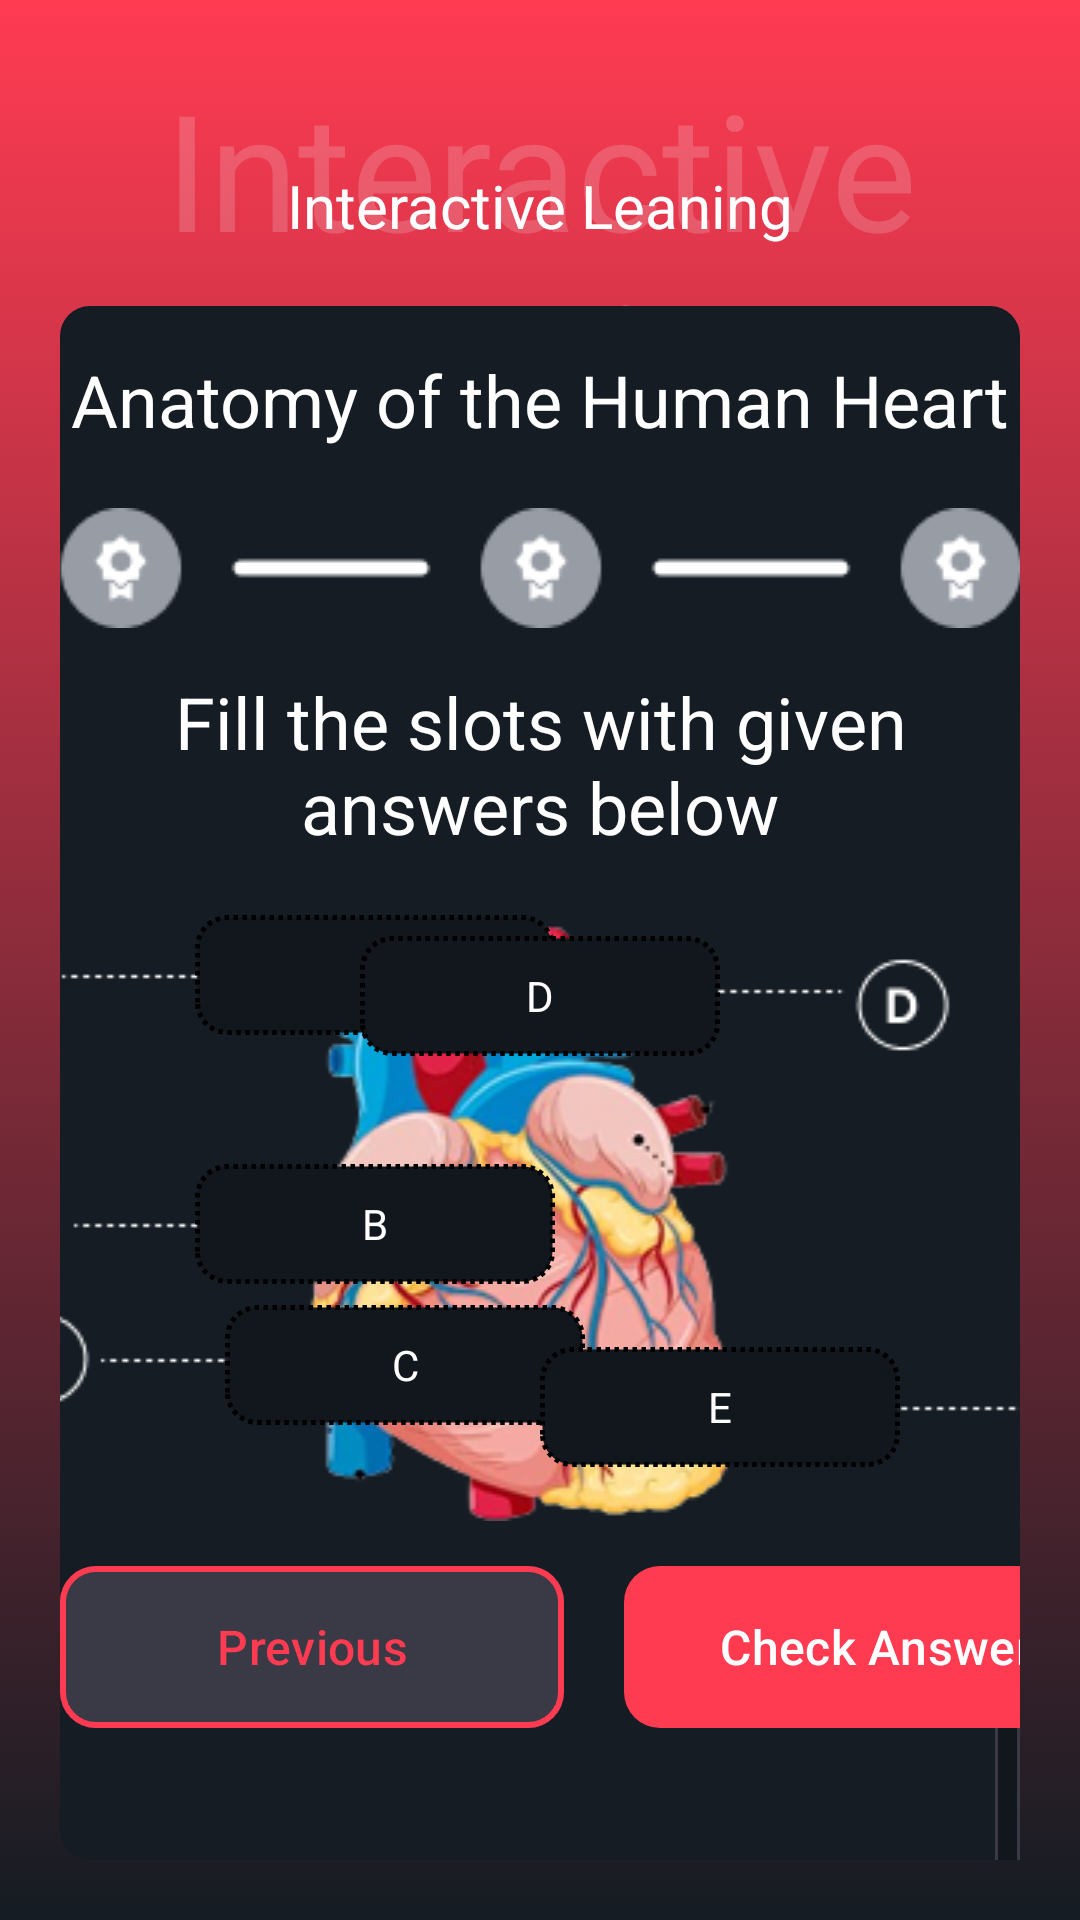

Layout XML and referenced resources for this Android screen:
<!-- AndroidManifest.xml: application theme Theme.PwAssignment -->
<!-- res/layout/activity_interactive_learning.xml -->
<?xml version="1.0" encoding="utf-8"?>
<androidx.constraintlayout.widget.ConstraintLayout xmlns:android="http://schemas.android.com/apk/res/android"
    xmlns:app="http://schemas.android.com/apk/res-auto"
    xmlns:tools="http://schemas.android.com/tools"
    android:id="@+id/main"
    android:background="@drawable/bg_il"
    android:layout_width="match_parent"
    android:layout_height="match_parent"
    tools:context=".InteractiveLearning">

    <TextView
        android:id="@+id/tv_interactive_leaning_shadow"
        android:layout_width="0dp"
        android:layout_height="wrap_content"
        app:layout_constraintTop_toTopOf="parent"
        app:layout_constraintEnd_toEndOf="parent"
        app:layout_constraintStart_toStartOf="parent"
        android:textColor="#30f5f5f5"
        android:gravity="center"
        android:textSize="54dp"
        android:layout_marginTop="20dp"
        android:text="Interactive Leaning"/>

    <TextView
        android:id="@+id/tv_interactive_leaning"
        android:layout_width="0dp"
        android:layout_height="wrap_content"
        app:layout_constraintTop_toTopOf="parent"
        app:layout_constraintEnd_toEndOf="parent"
        app:layout_constraintStart_toStartOf="parent"
        android:textColor="@color/white"
        android:gravity="center"
        android:textSize="20dp"
        android:layout_marginTop="55dp"
        android:text="Interactive Leaning"/>

    <androidx.constraintlayout.widget.ConstraintLayout
        android:layout_width="0dp"
        android:layout_height="0dp"
        app:layout_constraintStart_toStartOf="parent"
        app:layout_constraintEnd_toEndOf="parent"
        app:layout_constraintBottom_toBottomOf="parent"
        android:layout_margin="20dp"
        app:layout_constraintTop_toBottomOf="@+id/tv_interactive_leaning"
        android:background="@drawable/bg_interl_balck">

        <TextView
            android:id="@+id/tv_antonomy"
            android:layout_width="0dp"
            android:layout_height="wrap_content"
            app:layout_constraintTop_toTopOf="parent"
            app:layout_constraintEnd_toEndOf="parent"
            app:layout_constraintStart_toStartOf="parent"
            android:textColor="@color/white"
            android:gravity="center"
            android:textSize="24dp"
            android:layout_marginTop="15dp"
            android:text="Anatomy of the Human Heart"/>

        <ImageView
            android:id="@+id/iv_steps"
            android:layout_width="600dp"
            android:layout_height="40dp"
            android:src="@drawable/steps"
            android:scaleType="fitXY"
            android:layout_marginTop="20dp"
            app:layout_constraintStart_toStartOf="parent"
            app:layout_constraintEnd_toEndOf="parent"
            app:layout_constraintTop_toBottomOf="@+id/tv_antonomy"/>

        <TextView
            android:id="@+id/tv_fill"
            android:layout_width="0dp"
            android:layout_height="wrap_content"
            app:layout_constraintTop_toBottomOf="@+id/iv_steps"
            app:layout_constraintEnd_toEndOf="parent"
            app:layout_constraintStart_toStartOf="parent"
            android:textColor="@color/white"
            android:gravity="center"
            android:textSize="24dp"
            android:layout_marginTop="15dp"
            android:text="Fill the slots with given answers below"/>

        <ImageView
            android:id="@+id/iv_heart"
            android:layout_width="733dp"
            android:layout_height="202dp"
            android:src="@drawable/image_slot"
            android:scaleType="fitXY"
            android:layout_marginTop="20dp"
            app:layout_constraintStart_toStartOf="parent"
            app:layout_constraintEnd_toEndOf="parent"
            app:layout_constraintTop_toBottomOf="@+id/tv_fill"/>

        <androidx.constraintlayout.widget.Guideline
            android:id="@+id/gl"
            android:layout_width="0dp"
            android:layout_height="match_parent"
            app:layout_constraintGuide_percent="0.5"
            android:orientation="vertical"/>

        <TextView
            android:id="@+id/slot_A"
            android:layout_width="120dp"
            android:layout_height="40dp"
            android:text="A"
            android:gravity="center"
            android:background="@drawable/bg_slot"
            android:textColor="@color/white"
            app:layout_constraintTop_toTopOf="@id/iv_heart"
            app:layout_constraintStart_toStartOf="parent"
            app:layout_constraintEnd_toEndOf="@id/gl"
            android:layout_marginStart="50dp"
            android:tag="SUPERIOR VENA CAVA"/>

        <TextView
            android:id="@+id/slot_B"
            android:layout_width="120dp"
            android:layout_height="40dp"
            android:text="B"
            android:gravity="center"
            android:background="@drawable/bg_slot"
            android:textColor="@color/white"
            app:layout_constraintTop_toBottomOf="@id/slot_A"
            app:layout_constraintStart_toStartOf="parent"
            app:layout_constraintEnd_toEndOf="@id/gl"
            android:layout_marginTop="43dp"
            android:layout_marginStart="50dp"
            android:tag="RIGHT ATRIUM"/>

        <TextView
            android:id="@+id/slot_C"
            android:layout_width="120dp"
            android:layout_height="40dp"
            android:text="C"
            android:gravity="center"
            android:background="@drawable/bg_slot"
            android:textColor="@color/white"
            app:layout_constraintTop_toBottomOf="@id/slot_B"
            app:layout_constraintStart_toStartOf="parent"
            app:layout_constraintEnd_toEndOf="@id/gl"
            android:layout_marginTop="7dp"
            android:layout_marginStart="70dp"
            android:tag="RIGHT VENTRICLE"/>

        <TextView
            android:id="@+id/slot_D"
            android:layout_width="120dp"
            android:layout_height="40dp"
            android:text="D"
            android:gravity="center"
            android:background="@drawable/bg_slot"
            android:textColor="@color/white"
            app:layout_constraintTop_toTopOf="@id/slot_A"
            app:layout_constraintEnd_toEndOf="parent"
            app:layout_constraintStart_toStartOf="@id/gl"
            android:layout_marginEnd="160dp"
            android:layout_marginTop="7dp"
            android:tag="RIGHT AORTA"/>

        <TextView
            android:id="@+id/slot_E"
            android:layout_width="120dp"
            android:layout_height="40dp"
            android:text="E"
            android:gravity="center"
            android:background="@drawable/bg_slot"
            android:textColor="@color/white"
            app:layout_constraintTop_toBottomOf="@id/slot_D"
            app:layout_constraintEnd_toEndOf="parent"
            app:layout_constraintStart_toStartOf="@id/gl"
            android:layout_marginTop="97dp"
            android:layout_marginEnd="40dp"
            android:tag="LEFT VENTRICLE"/>

        <LinearLayout
            android:id="@+id/answer_container"
            android:layout_width="match_parent"
            android:layout_height="wrap_content"
            android:orientation="horizontal"
            android:gravity="center"
            android:layout_marginTop="20dp"
            app:layout_constraintTop_toBottomOf="@+id/iv_heart"
            app:layout_constraintStart_toStartOf="parent"
            app:layout_constraintEnd_toEndOf="parent">

            <TextView
                android:id="@+id/option_superior_vena_cava"
                style="@style/AnswerOption"
                android:text="SUPERIOR VENA CAVA"/>

            <TextView
                android:id="@+id/option_right_atrium"
                style="@style/AnswerOption"
                android:text="RIGHT ATRIUM"/>

            <TextView
                android:id="@+id/option_right_ventricle"
                style="@style/AnswerOption"
                android:text="RIGHT VENTRICLE"/>

            <TextView
                android:id="@+id/option_right_aorta"
                style="@style/AnswerOption"
                android:text="RIGHT AORTA"/>

            <TextView
                android:id="@+id/option_left_ventricle"
                style="@style/AnswerOption"
                android:text="LEFT VENTRICLE"/>
        </LinearLayout>

        <androidx.appcompat.widget.LinearLayoutCompat
            android:layout_width="wrap_content"
            android:layout_height="wrap_content"
            app:layout_constraintStart_toStartOf="parent"
            app:layout_constraintEnd_toEndOf="parent"
            app:layout_constraintBottom_toBottomOf="parent"
            android:layout_marginBottom="40dp">

            <com.google.android.material.button.MaterialButton
                android:id="@+id/btn_previous"
                android:layout_width="168dp"
                android:layout_height="62dp"
                android:text="Previous"
                android:textAllCaps="false"
                android:textColor="#FF3B52"
                android:textSize="16sp"
                android:layout_marginEnd="20dp"
                app:backgroundTint="#3A3A46"
                app:strokeColor="#FF3B52"
                app:strokeWidth="2dp"
                app:cornerRadius="12dp" />

            <com.google.android.material.button.MaterialButton
                android:id="@+id/btn_check_ans"
                android:layout_width="168dp"
                android:layout_height="62dp"
                android:text="Check Answer"
                android:textAllCaps="false"
                android:textColor="@color/white"
                android:textSize="16sp"
                app:backgroundTint="#FF3B52"
                app:cornerRadius="12dp" />

            <com.google.android.material.button.MaterialButton
                android:id="@+id/btn_next"
                android:layout_width="168dp"
                android:layout_height="62dp"
                android:text="Next"
                android:textAllCaps="false"
                android:textColor="#FF3B52"
                android:textSize="16sp"
                android:layout_marginStart="20dp"
                app:backgroundTint="#3A3A46"
                app:strokeColor="#FF3B52"
                app:strokeWidth="2dp"
                app:cornerRadius="12dp" />


        </androidx.appcompat.widget.LinearLayoutCompat>



    </androidx.constraintlayout.widget.ConstraintLayout>

</androidx.constraintlayout.widget.ConstraintLayout>
<!-- resources referenced by this layout -->
<resources>
  <!-- drawable bg_il (drawable) -->
  <?xml version="1.0" encoding="utf-8"?>
  <shape xmlns:android="http://schemas.android.com/apk/res/android"
      android:dither="true"
      android:shape="rectangle">
      <gradient
          android:startColor="#151C23"
          android:endColor= "#FF3B52"
          android:angle="90"/>
  </shape>
  <!-- drawable bg_interl_balck (drawable) -->
  <?xml version="1.0" encoding="utf-8"?>
  <shape xmlns:android="http://schemas.android.com/apk/res/android"
      android:dither="true"
      android:shape="rectangle">
      <corners android:radius="10dp"/>
      <solid android:color="#151C23" />
  </shape>
  <!-- drawable bg_slot (drawable) -->
  <?xml version="1.0" encoding="utf-8"?>
  <shape xmlns:android="http://schemas.android.com/apk/res/android"
      android:dither="true"
      android:shape="rectangle">
      <stroke android:color="@color/better_white" android:width="1.5dp" android:dashWidth="1.5dp" android:dashGap="1.5dp"/>
      <corners android:radius="10dp"/>
      <solid android:color="#11171C" />
  </shape>
  <!-- drawable image_slot: png bitmap (drawable, 73513 bytes) -->
  <!-- drawable steps: png bitmap (drawable, 2894 bytes) -->
  <style name="AnswerOption">
          <item name="android:layout_width">wrap_content</item>
          <item name="android:layout_height">wrap_content</item>
          <item name="android:padding">10dp</item>
          <item name="android:background">@drawable/bg_gray</item>
          <item name="android:textColor">@color/white</item>
          <item name="android:textSize">16sp</item>
          <item name="android:gravity">center</item>
      </style>
  <style name="Theme.PwAssignment" parent="Base.Theme.PwAssignment" />
  <!-- drawable bg_gray (drawable) -->
  <?xml version="1.0" encoding="utf-8"?>
  <shape xmlns:android="http://schemas.android.com/apk/res/android"
      android:dither="true"
      android:shape="rectangle">
      <stroke android:color="#3A3A46" android:width="1dp"/>
      <corners android:radius="8dp"/>
      <solid android:color="#11171C" />
  </shape>
  <style name="Base.Theme.PwAssignment" parent="Theme.Material3.DayNight.NoActionBar">
          
          
      </style>
  <!-- not gathered from this repository: default colours our renderer supplied (Android Studio template values) -->
  <color name="white">#FFFFFFFF</color>
</resources>
